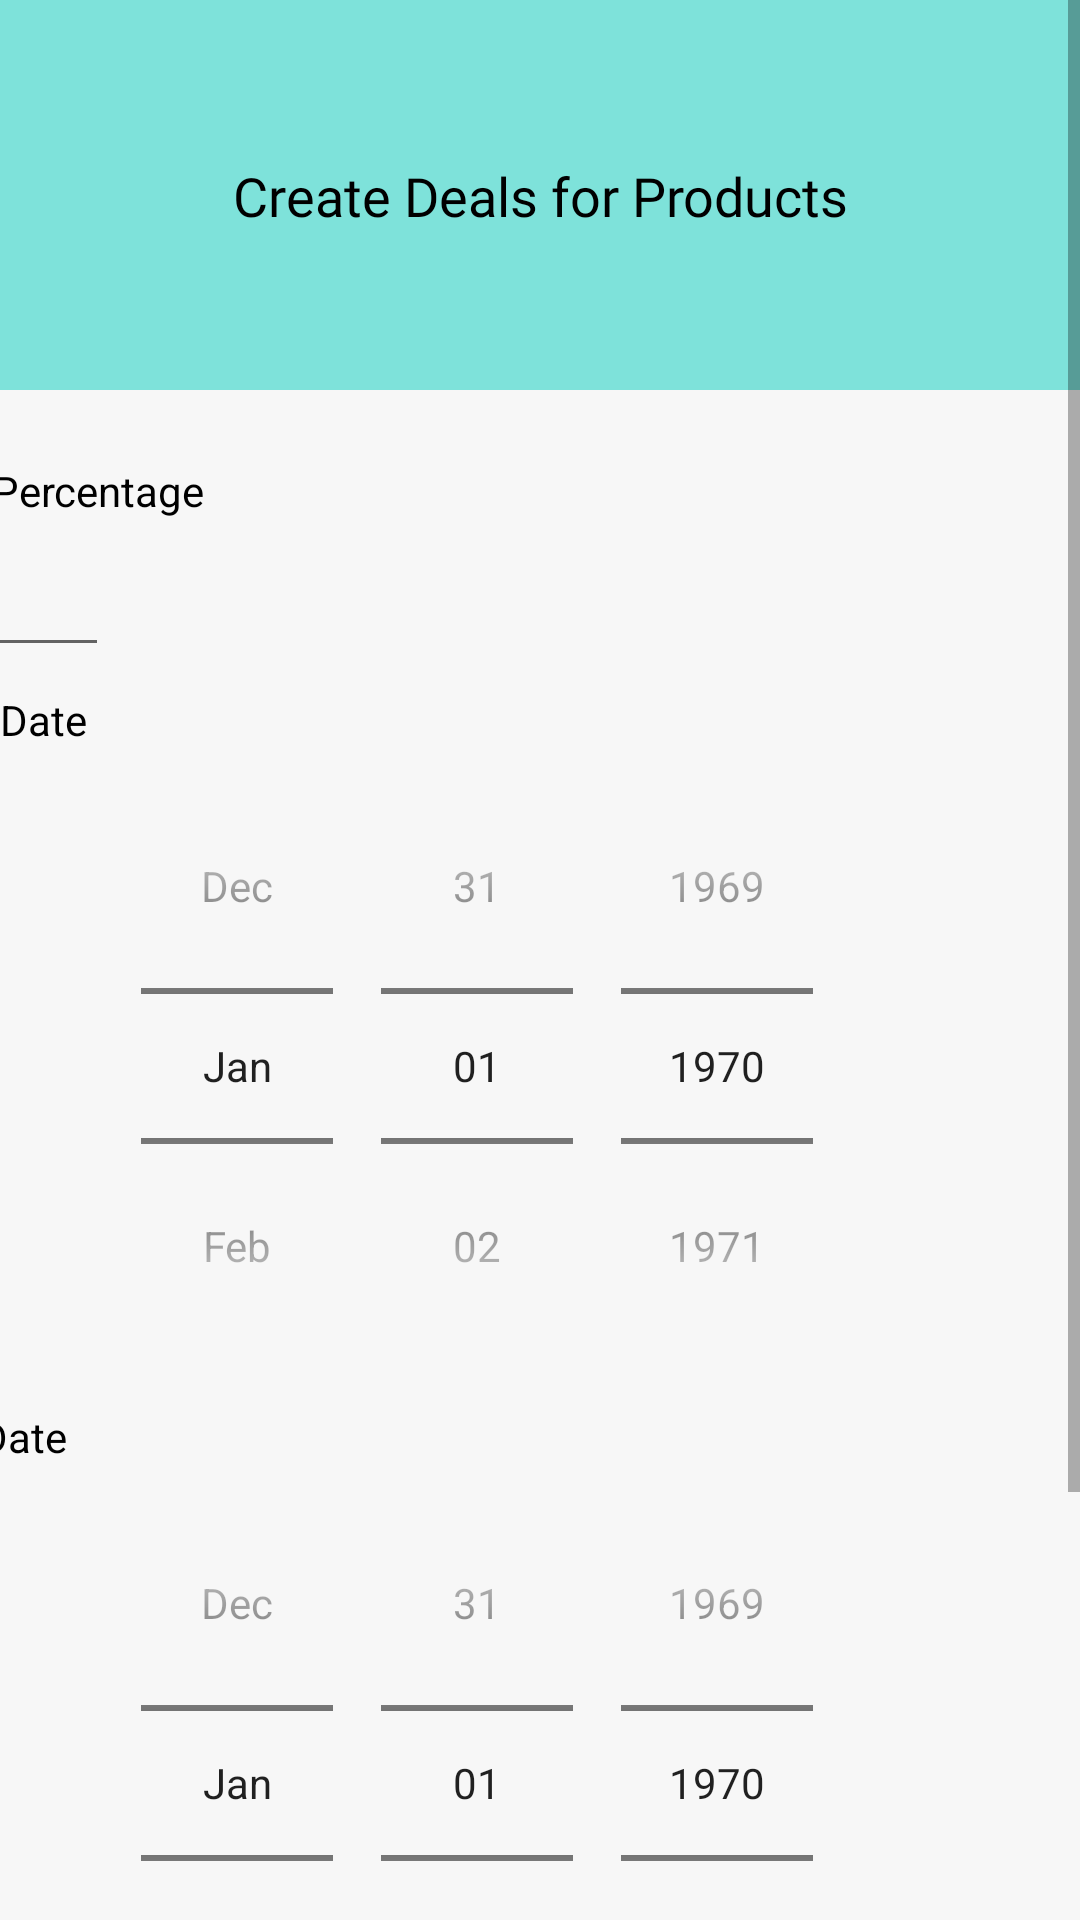

Produce the Android XML layout that renders to this screen, including the resource entries it uses.
<!-- AndroidManifest.xml: application theme Theme.Merchant -->
<!-- res/layout/fragment_deals_create.xml -->
<?xml version="1.0" encoding="utf-8"?>
<androidx.constraintlayout.widget.ConstraintLayout xmlns:android="http://schemas.android.com/apk/res/android"
    xmlns:app="http://schemas.android.com/apk/res-auto"
    xmlns:tools="http://schemas.android.com/tools"
    android:layout_width="match_parent"
    android:layout_height="match_parent"
    android:background="@color/mosibusOffWhite"
    tools:context=".activities.ui.deals.DealsCreateFragment">

    <ScrollView
        android:layout_width="match_parent"
        android:layout_height="match_parent">

        <LinearLayout
            android:layout_width="match_parent"
            android:layout_height="wrap_content"
            android:orientation="vertical" >

            <androidx.constraintlayout.widget.ConstraintLayout
                android:id="@+id/constraintLayout"
                android:layout_width="match_parent"
                android:layout_height="130dp"
                android:background="@color/mosibusPrimary">

                <TextView
                    android:id="@+id/textView5"
                    android:layout_width="wrap_content"
                    android:layout_height="wrap_content"
                    android:fontFamily="@font/robotomedium"
                    android:text="Create Deals for Products"
                    android:textColor="@color/black"
                    android:textSize="18sp"
                    app:layout_constraintBottom_toBottomOf="parent"
                    app:layout_constraintEnd_toEndOf="parent"
                    app:layout_constraintStart_toStartOf="parent"
                    app:layout_constraintTop_toTopOf="parent" />

            </androidx.constraintlayout.widget.ConstraintLayout>

            <androidx.recyclerview.widget.RecyclerView
                android:id="@+id/rv_deals"
                android:layout_width="match_parent"
                android:layout_height="wrap_content"
                android:layout_marginStart="16dp"
                android:layout_marginTop="8dp"
                android:layout_marginEnd="16dp"
                app:layout_constraintBottom_toTopOf="@id/textView6"
                app:layout_constraintEnd_toEndOf="parent"
                app:layout_constraintStart_toStartOf="parent"
                app:layout_constraintTop_toBottomOf="@id/constraintLayout" />


            <androidx.constraintlayout.widget.ConstraintLayout
                android:layout_width="match_parent"
                android:layout_height="wrap_content">
























                <TextView
                    android:id="@+id/textView8"
                    android:layout_width="wrap_content"
                    android:layout_height="wrap_content"
                    android:layout_marginStart="16dp"
                    android:layout_marginTop="16dp"
                    android:layout_marginEnd="292dp"
                    android:text="Deal Percentage"
                    android:textColor="@color/black"
                    app:layout_constraintEnd_toEndOf="parent"
                    app:layout_constraintHorizontal_bias="1.0"
                    app:layout_constraintStart_toStartOf="parent"
                    app:layout_constraintTop_toTopOf="parent" />

                <EditText
                    android:id="@+id/et_percentage"
                    android:layout_width="70dp"
                    android:layout_height="wrap_content"
                    android:layout_marginTop="8dp"
                    android:ems="10"
                    android:inputType="text|textLongMessage|textMultiLine"
                    android:required="true"
                    app:layout_constraintStart_toStartOf="@+id/textView8"
                    app:layout_constraintTop_toBottomOf="@+id/textView8" />

                <TextView
                    android:id="@+id/textView9"
                    android:layout_width="wrap_content"
                    android:layout_height="wrap_content"
                    android:layout_marginTop="8dp"
                    android:text="Start Date"
                    android:textColor="@color/black"
                    app:layout_constraintStart_toStartOf="@+id/et_percentage"
                    app:layout_constraintTop_toBottomOf="@+id/et_percentage" />

                <DatePicker
                    android:id="@+id/startDatePicker"
                    android:layout_width="wrap_content"
                    android:layout_height="wrap_content"
                    android:calendarViewShown="false"
                    android:datePickerMode="spinner"
                    android:required="true"
                    app:layout_constraintEnd_toEndOf="parent"
                    app:layout_constraintStart_toStartOf="@+id/textView9"
                    app:layout_constraintTop_toBottomOf="@+id/textView9" />

                <TextView
                    android:id="@+id/textView10"
                    android:layout_width="wrap_content"
                    android:layout_height="wrap_content"
                    android:layout_marginTop="8dp"
                    android:text="End Date"
                    android:textColor="@color/black"
                    app:layout_constraintStart_toStartOf="@+id/textView9"
                    app:layout_constraintTop_toBottomOf="@+id/startDatePicker" />

                <DatePicker
                    android:id="@+id/endDatePicker"
                    android:layout_width="wrap_content"
                    android:layout_height="wrap_content"
                    android:calendarViewShown="false"
                    android:datePickerMode="spinner"
                    android:required="true"
                    app:layout_constraintEnd_toEndOf="parent"
                    app:layout_constraintStart_toStartOf="@+id/textView10"
                    app:layout_constraintTop_toBottomOf="@+id/textView10" />

                <TextView
                    android:id="@+id/tv_specialtagstatus"
                    android:layout_width="wrap_content"
                    android:layout_height="wrap_content"
                    android:layout_marginStart="16dp"
                    android:layout_marginTop="8dp"
                    android:layout_marginEnd="16dp"
                    android:textColor="#F44336"
                    app:layout_constraintEnd_toEndOf="parent"
                    app:layout_constraintStart_toStartOf="parent"
                    app:layout_constraintTop_toBottomOf="@+id/endDatePicker" />

                <Button
                    android:id="@+id/btn_createdeals"
                    android:layout_width="match_parent"
                    android:layout_height="wrap_content"
                    android:layout_marginStart="16dp"
                    android:layout_marginTop="16dp"
                    android:layout_marginEnd="16dp"
                    android:layout_marginBottom="32dp"
                    android:text="Apply Deal"
                    android:textColor="@color/white"
                    app:layout_constraintBottom_toBottomOf="parent"
                    app:layout_constraintEnd_toEndOf="parent"
                    app:layout_constraintStart_toStartOf="parent"
                    app:layout_constraintTop_toBottomOf="@+id/tv_specialtagstatus" />

            </androidx.constraintlayout.widget.ConstraintLayout>
        </LinearLayout>
    </ScrollView>


</androidx.constraintlayout.widget.ConstraintLayout>
<!-- resources referenced by this layout -->
<resources>
  <color name="black">#FF000000</color>
  <color name="mosibusOffWhite">#F7F7F7</color>
  <color name="mosibusPrimary">#7EE2DA</color>
  <color name="white">#FFFFFFFF</color>
  <style name="Theme.Merchant" parent="Theme.MaterialComponents.DayNight.DarkActionBar">
          
          <item name="colorPrimary">@color/teal_200</item>
          <item name="colorPrimaryVariant">@color/purple_700</item>
          <item name="colorOnPrimary">@color/white</item>
          
          <item name="colorSecondary">@color/teal_200</item>
          <item name="colorSecondaryVariant">@color/teal_700</item>
          <item name="colorOnSecondary">@color/black</item>
          
          <item name="android:statusBarColor">?attr/colorPrimaryVariant</item>
          
          
      </style>
  <color name="teal_200">#FF03DAC5</color>
  <color name="purple_700">#FF3700B3</color>
  <color name="teal_700">#FF018786</color>
</resources>
